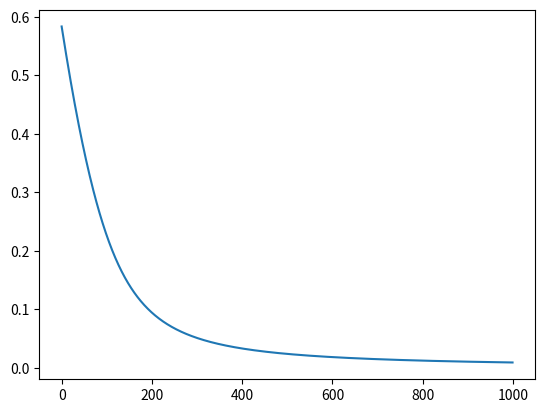

Python code for this plot:
import math
import matplotlib.pyplot as plt

w11=0.1
w12=0.25
w21=0.1
w22=0.7
w13=0.4
w14=1
w23=0.6
w24=0.3

x1=1
x2=1

d1=1
d2=0

lr=0.1

def phi(x):
	return 1/(1+math.exp(-x))

EPOCHS = 1000

loss=[]
for epoch in range(EPOCHS):
	n1 = w11*x1+w21*x2
	n2 = w12*x1+w22*x2

	n1o=phi(n1)
	n2o=phi(n2)

	# print("n1=",n1)
	# print("n2=",n2)

	n3 = w13*n1o+w23*n2o
	n4 = w14*n1o+w24*n2o

	y1=phi(n3)
	y2=phi(n4)

	# print("y1=",y1)
	# print("y2=",y2)
	# print("w11={},w12={},w21={},w22={}".format(w11,w12,w21,w22))
	w11=w11-lr*(((-d1+1*y1)*phi(n3)*(1-phi(n3))*w13+(-d2+1*y2)*phi(n4)*(1-phi(n4))*w14)*phi(n1)*(1-phi(n1))*x1)
	w12=w12-lr*(((-d1+1*y1)*phi(n3)*(1-phi(n3))*w23+(-d2+1*y2)*phi(n4)*(1-phi(n4))*w24)*phi(n1)*(1-phi(n1))*x1)
	w21=w21-lr*(((-d1+1*y1)*phi(n3)*(1-phi(n3))*w13+(-d2+1*y2)*phi(n4)*(1-phi(n4))*w14)*phi(n1)*(1-phi(n1))*x2)
	w22=w22-lr*(((-d1+1*y1)*phi(n3)*(1-phi(n3))*w23+(-d2+1*y2)*phi(n4)*(1-phi(n4))*w24)*phi(n1)*(1-phi(n1))*x2)
	print("w11={},w12={},w21={},w22={}".format(w11,w12,w21,w22))


	# print("w13={},w14={},w23={},w24={}".format(w13,w14,w23,w24))
	w13=w13-lr*((-d1+1*y1)*phi(n3)*(1-phi(n3))*n1o)
	w14=w14-lr*((-d2+1*y2)*phi(n4)*(1-phi(n4))*n1o)
	w23=w23-lr*((-d1+1*y1)*phi(n3)*(1-phi(n3))*n2o)
	w24=w24-lr*((-d2+1*y2)*phi(n4)*(1-phi(n4))*n2o)
	print("w13={},w14={},w23={},w24={}".format(w13,w14,w23,w24))

	J = 1*((d1-y1)**2+(d2-y2)**2)
	loss.append(J)
	# if(epoch%100==0):
		# print("loss={}".format(J))


x=range(EPOCHS)
plt.plot(x,loss)
plt.show()